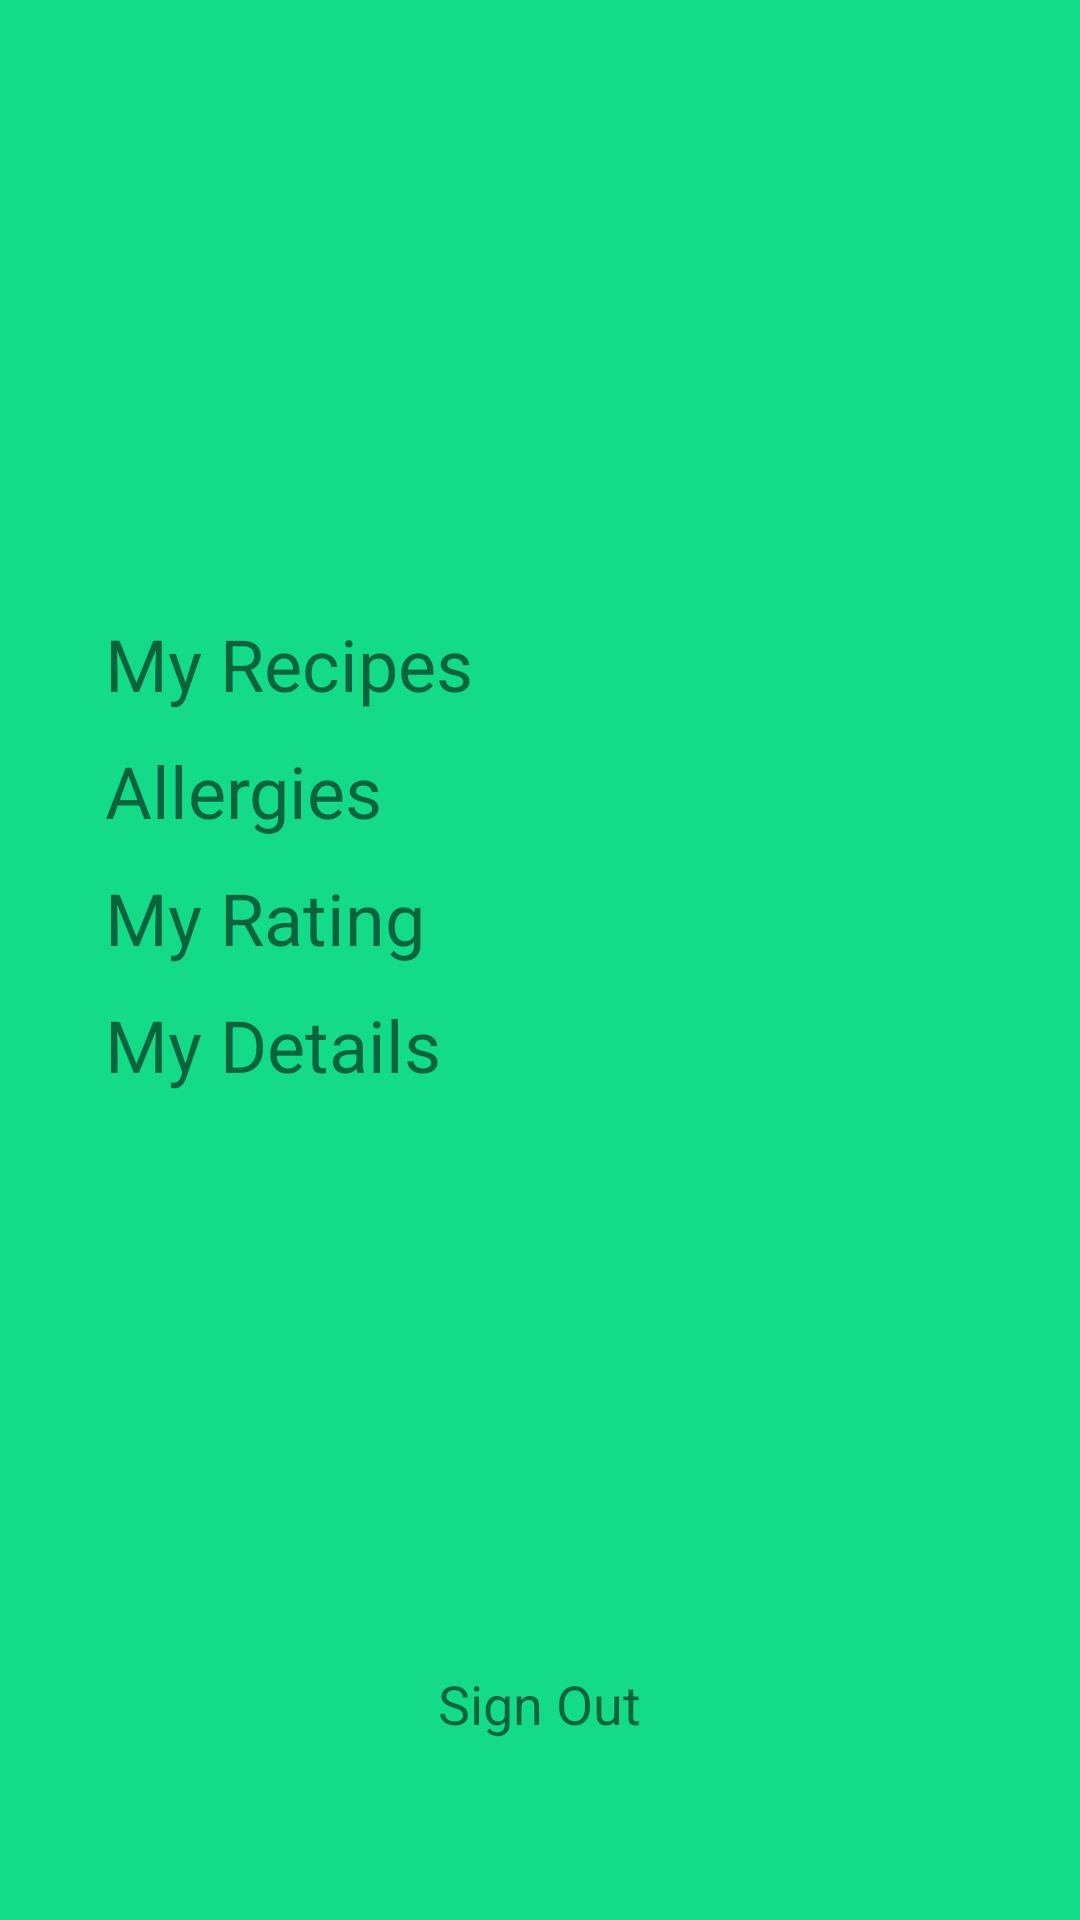

Here is an Android app screen rendered from its layout file. Give the layout XML and the strings, colors and styles it references.
<!-- AndroidManifest.xml: application theme Theme.Finalyearproject -->
<!-- res/layout/fragment_profile.xml -->
<?xml version="1.0" encoding="utf-8"?>
<RelativeLayout xmlns:android="http://schemas.android.com/apk/res/android"
    xmlns:app="http://schemas.android.com/apk/res-auto"
    xmlns:tools="http://schemas.android.com/tools"
    android:layout_width="match_parent"
    android:layout_height="match_parent"
    tools:context=".fragments.ProfileFragment">

    <TextView
        android:id="@+id/signOutButton"
        android:layout_width="wrap_content"
        android:layout_height="wrap_content"
        android:layout_alignParentBottom="true"
        android:layout_centerHorizontal="true"
        android:layout_marginBottom="60dp"
        android:clickable="true"
        android:focusable="true"
        android:onClick="signOut"
        android:text="@string/sign_out"
        android:textSize="18sp"
        tools:ignore="OnClick" />

    <LinearLayout
        android:id="@+id/profileOptionsLayout"
        android:layout_width="match_parent"
        android:layout_height="match_parent"
        android:layout_above="@+id/signOutButton"
        android:layout_alignParentStart="true"
        android:layout_alignParentEnd="true"
        android:layout_marginStart="30dp"
        android:layout_marginTop="200dp"
        android:layout_marginEnd="30dp"
        android:layout_marginBottom="0dp"
        android:orientation="vertical">

        <TextView
            android:id="@+id/recipesText"
            android:layout_width="match_parent"
            android:layout_height="wrap_content"
            android:layout_margin="5sp"
            android:clickable="true"
            android:focusable="true"
            android:onClick="toMyRecipes"
            android:text="@string/my_recipes"
            android:textSize="24sp" />

        <TextView
            android:id="@+id/allergiesText"
            android:layout_width="match_parent"
            android:layout_height="wrap_content"
            android:layout_margin="5sp"
            android:clickable="true"
            android:focusable="true"
            android:onClick="toAllergies"
            android:text="@string/allergies"
            android:textSize="24sp" />

        <TextView
            android:id="@+id/ratingText"
            android:layout_width="match_parent"
            android:layout_height="wrap_content"
            android:layout_margin="5sp"
            android:clickable="true"
            android:focusable="true"
            android:text="@string/my_rating"
            android:onClick="toMyRating"
            android:textSize="24sp" />

        <TextView
            android:id="@+id/detailsText"
            android:layout_width="match_parent"
            android:layout_height="wrap_content"
            android:layout_margin="5sp"
            android:clickable="true"
            android:focusable="true"
            android:text="@string/my_details"
            android:onClick="toMyDetails"
            android:textSize="24sp" />


    </LinearLayout>


</RelativeLayout>
<!-- resources referenced by this layout -->
<resources>
  <string name="allergies">Allergies</string>
  <string name="my_details">My Details</string>
  <string name="my_rating">My Rating</string>
  <string name="my_recipes">My Recipes</string>
  <string name="sign_out">Sign Out</string>
  <style name="Theme.Finalyearproject" parent="Theme.MaterialComponents.DayNight.NoActionBar">
          
          <item name="colorPrimary">@color/teal_200</item>
          <item name="colorPrimaryVariant">@color/teal_700</item>
          <item name="colorOnPrimary">@color/white</item>
          
          <item name="colorSecondary">@color/teal_200</item>
          <item name="colorSecondaryVariant">@color/teal_700</item>
          <item name="colorOnSecondary">@color/black</item>
          
          <item name="android:statusBarColor" tools:targetApi="l">?attr/colorPrimaryVariant</item>
          
          <item name="android:windowBackground">@color/background_green</item>
          <item name="android:textColorHint">@color/black</item>
      </style>
  <color name="teal_200">#FF03DAC5</color>
  <color name="teal_700">#FF018786</color>
  <color name="white">#FFFFFFFF</color>
  <color name="black">#FF000000</color>
  <color name="background_green">#14db88</color>
</resources>
